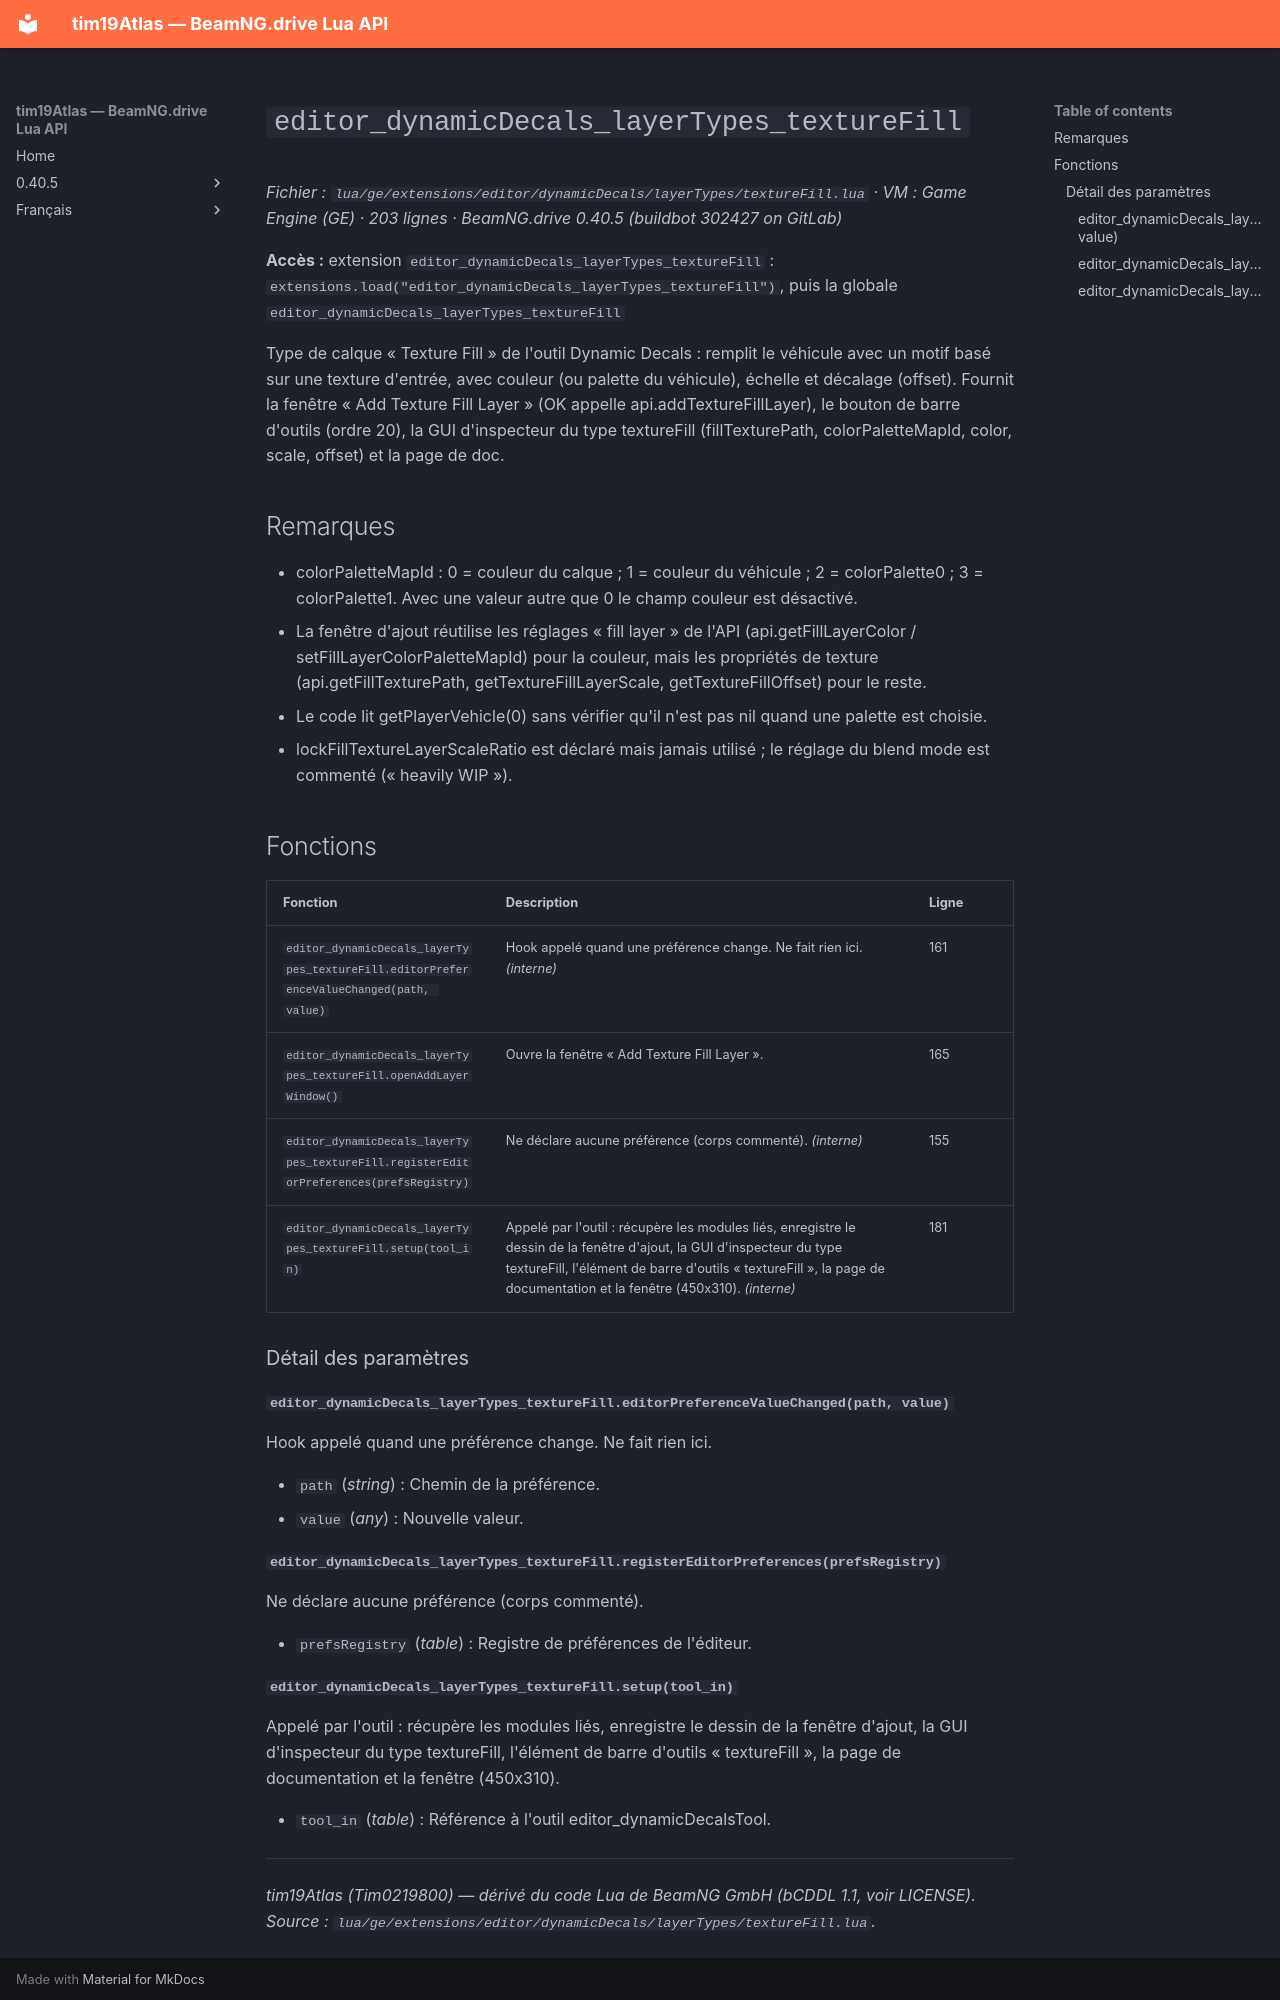

repository: Tim0219800/beamng-lua-atlas · page: fr/0.40.5/ge/extensions/editor/dynamicDecals/layerTypes/textureFill.html · generator: mkdocs

# `editor_dynamicDecals_layerTypes_textureFill`

*Fichier : `lua/ge/extensions/editor/dynamicDecals/layerTypes/textureFill.lua` · VM : Game Engine (GE) · 203 lignes · BeamNG.drive 0.40.5 (buildbot 302427 on GitLab)*

**Accès :** extension `editor_dynamicDecals_layerTypes_textureFill` : `extensions.load("editor_dynamicDecals_layerTypes_textureFill")`, puis la globale `editor_dynamicDecals_layerTypes_textureFill`

Type de calque « Texture Fill » de l'outil Dynamic Decals : remplit le véhicule avec un motif basé sur une texture d'entrée, avec couleur (ou palette du véhicule), échelle et décalage (offset). Fournit la fenêtre « Add Texture Fill Layer » (OK appelle api.addTextureFillLayer), le bouton de barre d'outils (ordre 20), la GUI d'inspecteur du type textureFill (fillTexturePath, colorPaletteMapId, color, scale, offset) et la page de doc.

## Remarques

- colorPaletteMapId : 0 = couleur du calque ; 1 = couleur du véhicule ; 2 = colorPalette0 ; 3 = colorPalette1. Avec une valeur autre que 0 le champ couleur est désactivé.
- La fenêtre d'ajout réutilise les réglages « fill layer » de l'API (api.getFillLayerColor / setFillLayerColorPaletteMapId) pour la couleur, mais les propriétés de texture (api.getFillTexturePath, getTextureFillLayerScale, getTextureFillOffset) pour le reste.
- Le code lit getPlayerVehicle(0) sans vérifier qu'il n'est pas nil quand une palette est choisie.
- lockFillTextureLayerScaleRatio est déclaré mais jamais utilisé ; le réglage du blend mode est commenté (« heavily WIP »).

## Fonctions

| Fonction | Description | Ligne |
|---|---|---|
| `editor_dynamicDecals_layerTypes_textureFill.editorPreferenceValueChanged(path, value)` | Hook appelé quand une préférence change. Ne fait rien ici. *(interne)* | 161 |
| `editor_dynamicDecals_layerTypes_textureFill.openAddLayerWindow()` | Ouvre la fenêtre « Add Texture Fill Layer ». | 165 |
| `editor_dynamicDecals_layerTypes_textureFill.registerEditorPreferences(prefsRegistry)` | Ne déclare aucune préférence (corps commenté). *(interne)* | 155 |
| `editor_dynamicDecals_layerTypes_textureFill.setup(tool_in)` | Appelé par l'outil : récupère les modules liés, enregistre le dessin de la fenêtre d'ajout, la GUI d'inspecteur du type textureFill, l'élément de barre d'outils « textureFill », la page de documentation et la fenêtre (450x310). *(interne)* | 181 |

### Détail des paramètres

#### `editor_dynamicDecals_layerTypes_textureFill.editorPreferenceValueChanged(path, value)`

Hook appelé quand une préférence change. Ne fait rien ici.

- `path` (*string*) : Chemin de la préférence.
- `value` (*any*) : Nouvelle valeur.

#### `editor_dynamicDecals_layerTypes_textureFill.registerEditorPreferences(prefsRegistry)`

Ne déclare aucune préférence (corps commenté).

- `prefsRegistry` (*table*) : Registre de préférences de l'éditeur.
